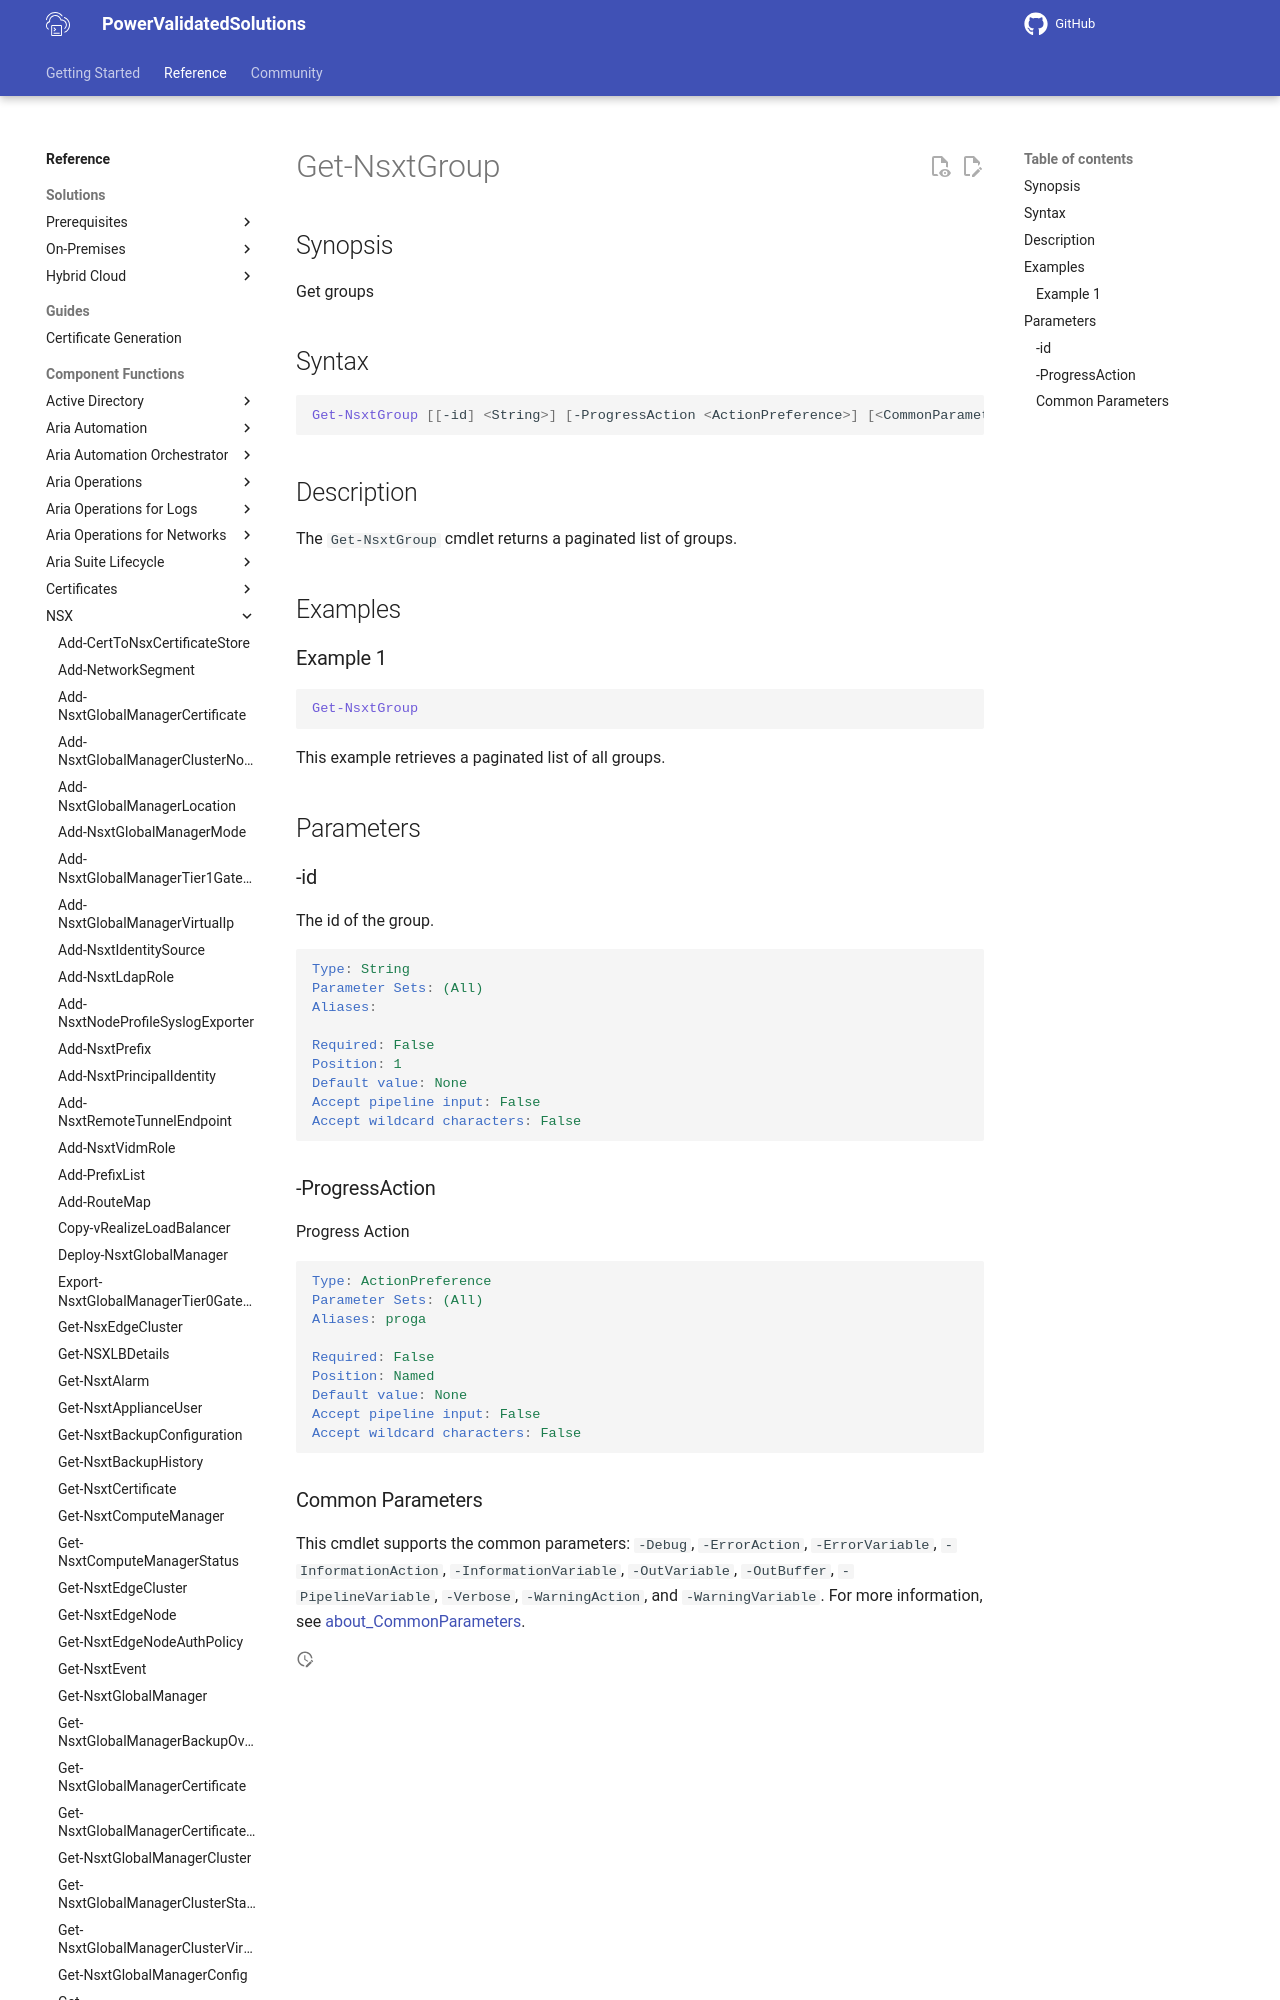

repository: vmware/power-validated-solutions-for-cloud-foundation · page: documentation/functions/nsx/Get-NsxtGroup/index.html · generator: mkdocs

# Get-NsxtGroup

## Synopsis

Get groups

## Syntax

```powershell
Get-NsxtGroup [[-id] <String>] [-ProgressAction <ActionPreference>] [<CommonParameters>]
```

## Description

The `Get-NsxtGroup` cmdlet returns a paginated list of groups.

## Examples
